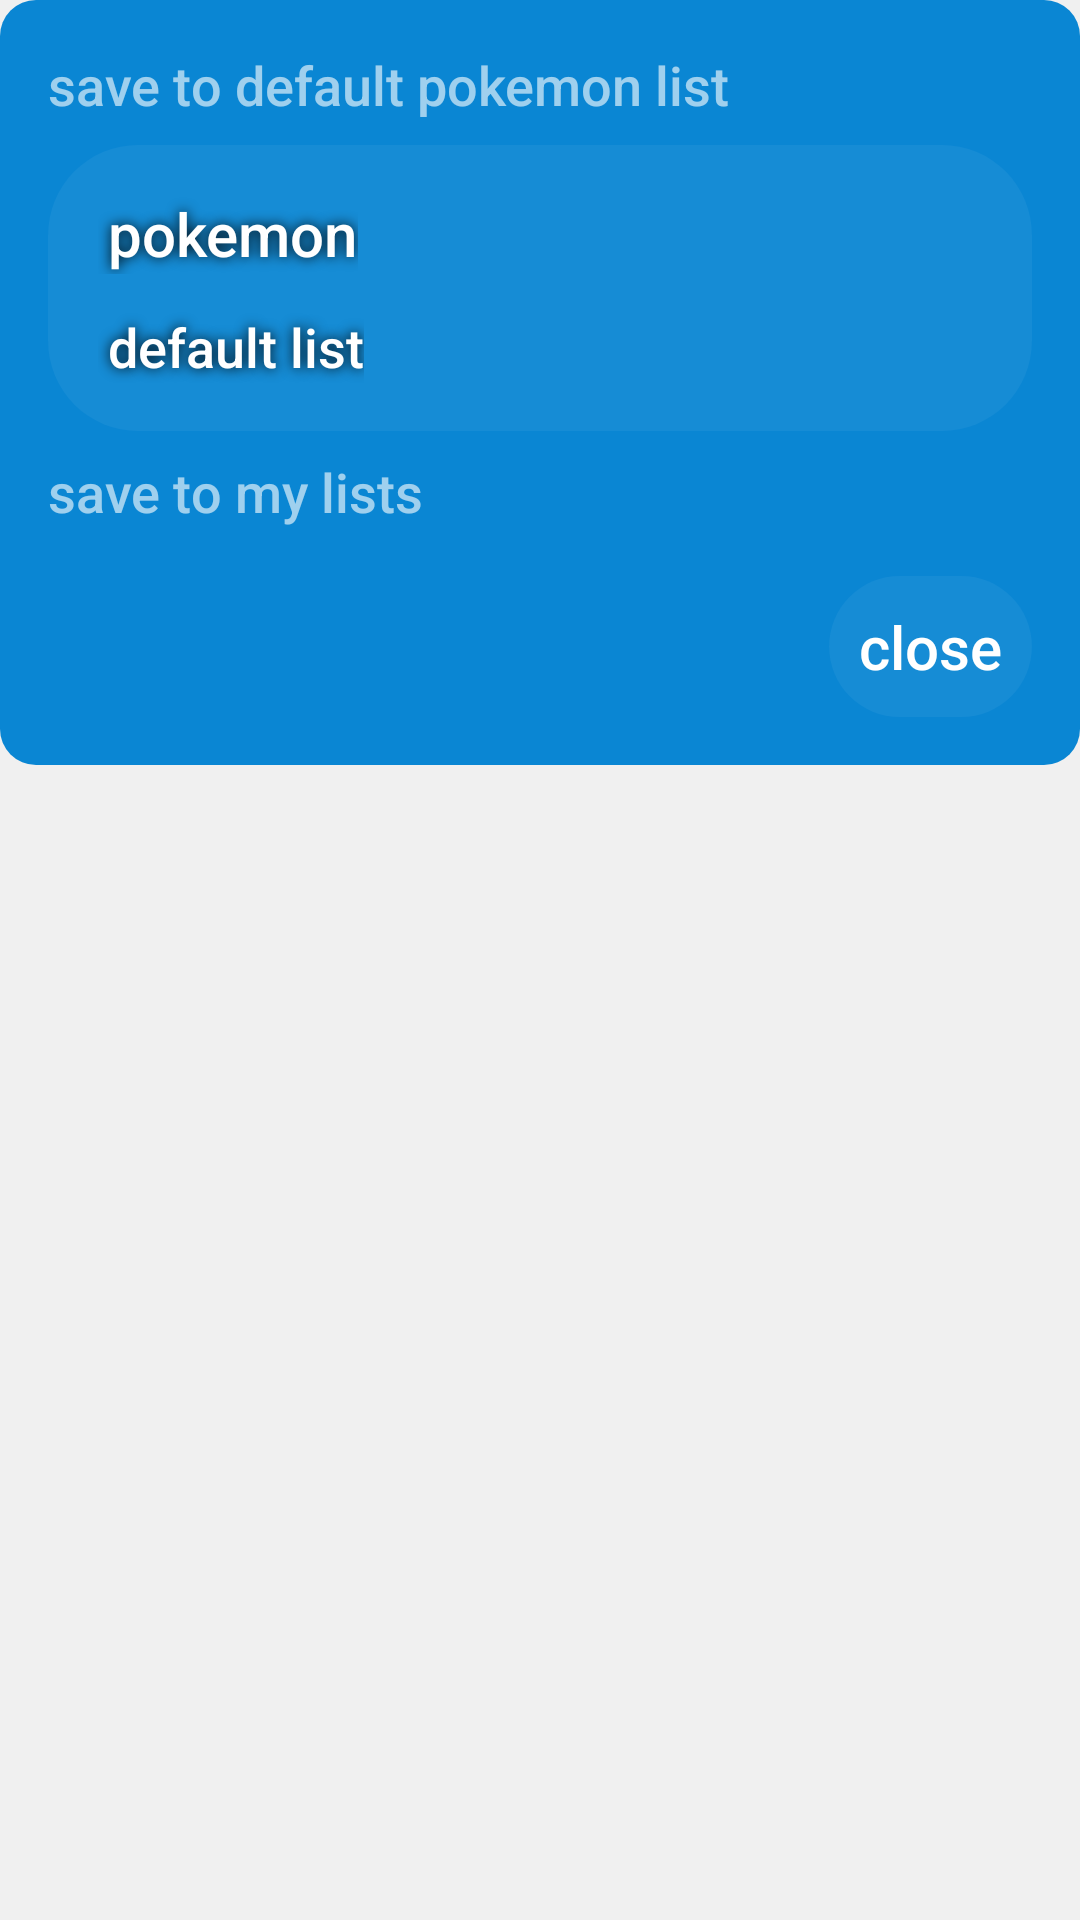

The Android layout XML behind this screen, and the referenced resources:
<!-- AndroidManifest.xml: application theme AppTheme -->
<!-- res/layout/alert_dialog_layout_add_to_list.xml -->
<?xml version="1.0" encoding="utf-8"?>
<androidx.core.widget.NestedScrollView
    xmlns:android="http://schemas.android.com/apk/res/android"
    xmlns:app="http://schemas.android.com/apk/res-auto"
    android:overScrollMode="never"
    android:layout_height="match_parent"
    android:layout_width="match_parent">

    <androidx.constraintlayout.widget.ConstraintLayout
        style="@style/AlertDialogCustom"
        android:layout_width="match_parent"
        android:layout_height="match_parent">


        <TextView
            android:id="@+id/close_add_to_list"
            style="@style/ButtonTextStyle"
            android:layout_width="wrap_content"
            android:layout_height="wrap_content"
            android:layout_marginTop="16dp"
            android:layout_marginEnd="16dp"
            android:layout_marginBottom="16dp"
            android:background="@drawable/pokemon_rv_item_background"
            android:padding="10dp"
            android:text="close"
            app:layout_constraintBottom_toBottomOf="parent"
            app:layout_constraintEnd_toEndOf="parent"
            app:layout_constraintTop_toBottomOf="@+id/add_list_rv"
            app:layout_constraintVertical_bias="0.0" />

        <androidx.constraintlayout.widget.ConstraintLayout
            android:id="@+id/add_to_default_category"
            android:layout_width="match_parent"
            android:layout_height="wrap_content"
            android:layout_marginStart="16dp"
            android:layout_marginTop="8dp"
            android:layout_marginEnd="16dp"
            android:background="@drawable/pokemon_rv_item_background"
            app:layout_constraintEnd_toEndOf="parent"
            app:layout_constraintStart_toStartOf="parent"
            app:layout_constraintTop_toBottomOf="@+id/default_list">

            <TextView
                android:id="@+id/list_name"
                android:layout_width="wrap_content"
                android:layout_height="wrap_content"
                android:layout_marginStart="8dp"
                android:layout_marginTop="16dp"
                android:paddingStart="12dp"
                android:text="pokemon"
                style="@style/OtherTextStyleBig"
                app:layout_constraintStart_toStartOf="parent"
                app:layout_constraintTop_toTopOf="parent" />


            <TextView
                android:id="@+id/list_description"
                android:layout_width="wrap_content"
                android:layout_height="wrap_content"
                android:layout_marginStart="8dp"
                android:layout_marginTop="12dp"
                android:layout_marginBottom="16dp"
                style="@style/OtherTextStyle"
                android:paddingStart="12dp"
                android:text="default list"
                app:layout_constraintBottom_toBottomOf="parent"
                app:layout_constraintStart_toStartOf="parent"
                app:layout_constraintTop_toBottomOf="@+id/list_name" />

        </androidx.constraintlayout.widget.ConstraintLayout>

        <TextView
            android:id="@+id/default_list"
            android:layout_width="wrap_content"
            android:layout_height="wrap_content"
            android:layout_marginStart="16dp"
            android:layout_marginTop="16dp"
            style="@style/OtherTextStyleTransparent"
            android:text="save to default pokemon list"
            app:layout_constraintStart_toStartOf="parent"
            app:layout_constraintTop_toTopOf="parent" />

        <TextView
            android:id="@+id/save_to_my_list"
            android:layout_width="wrap_content"
            android:layout_height="wrap_content"
            style="@style/OtherTextStyleTransparent"
            android:layout_marginStart="16dp"
            android:layout_marginTop="8dp"
            android:text="save to my lists"
            app:layout_constraintStart_toStartOf="parent"
            app:layout_constraintTop_toBottomOf="@+id/add_to_default_category" />

        <androidx.recyclerview.widget.RecyclerView
            android:id="@+id/add_list_rv"
            android:overScrollMode="never"
            android:layout_width="0dp"
            android:layout_height="wrap_content"
            app:layout_constraintEnd_toEndOf="parent"
            app:layout_constraintHorizontal_bias="0.0"
            app:layout_constraintStart_toStartOf="parent"
            app:layout_constraintTop_toBottomOf="@+id/save_to_my_list" />

        <ImageView
            android:id="@+id/is_in_list_rv_item"
            android:layout_width="24dp"
            android:layout_height="24dp"
            android:layout_marginEnd="16dp"
            android:visibility="gone"
            app:layout_constraintBottom_toBottomOf="@+id/add_to_default_category"
            app:layout_constraintEnd_toEndOf="@+id/add_to_default_category"
            app:layout_constraintTop_toTopOf="@+id/add_to_default_category"
            app:srcCompat="@drawable/saved_icon" />

    </androidx.constraintlayout.widget.ConstraintLayout>

</androidx.core.widget.NestedScrollView>
<!-- resources referenced by this layout -->
<resources>
  <!-- drawable pokemon_rv_item_background (drawable) -->
  <?xml version="1.0" encoding="utf-8"?>
  <shape xmlns:android="http://schemas.android.com/apk/res/android">
      <corners android:radius="30dp" />
      <solid android:color="#0CFFFFFF"/>
  </shape>
  <style name="AlertDialogCustom" parent="@android:style/Theme.Material.Dialog">
          <item name="android:textColor">@android:color/white</item>
          <item name="fontFamily">sans-serif-medium</item>
          <item name="android:textSize">18sp</item>
          <item name="android:headerDividersEnabled">true</item>
          <item name="android:background">@drawable/alert_dialog_background</item>
      </style>
  <style name="ButtonTextStyle">
          <item name="android:fontFamily">sans-serif-medium</item>
          <item name="android:textColor">@color/white</item>
          <item name="android:textSize">20sp</item>
      </style>
  <style name="OtherTextStyle">
          <item name="android:fontFamily">sans-serif-medium</item>
          <item name="android:shadowColor">@color/black</item>
          <item name="android:shadowRadius">10</item>
          <item name="android:textColor">@color/white</item>
          <item name="android:textSize">18sp</item>
      </style>
  <style name="OtherTextStyleBig">
          <item name="android:fontFamily">sans-serif-medium</item>
          <item name="android:shadowColor">@color/black</item>
          <item name="android:shadowRadius">10</item>
          <item name="android:textColor">@color/white</item>
          <item name="android:textSize">20sp</item>
      </style>
  <style name="OtherTextStyleTransparent">
          <item name="android:fontFamily">sans-serif-medium</item>
          <item name="android:textColor">@color/pokemon_transparent</item>
          <item name="android:textSize">18sp</item>
      </style>
  <style name="AppTheme" parent="Theme.MaterialComponents.DayNight.NoActionBar">
          
  
          <item name="android:statusBarColor">@color/pokemon_blue</item>
  
          
          <item name="android:windowBackground">@color/pokemon_white</item>
          <item name="android:textColorPrimary">@color/black</item>
          <item name="android:textColorSecondary">@color/black</item>
      </style>
  <!-- drawable alert_dialog_background (drawable) -->
  <?xml version="1.0" encoding="utf-8"?>
  <shape xmlns:android="http://schemas.android.com/apk/res/android">
      <corners android:radius="12dp" />
      <gradient
          android:endColor="@color/pokemon_blue"
          android:startColor="@color/pokemon_blue" />
  
  </shape>
  <color name="white">#FFFFFFFF</color>
  <color name="black">#FF000000</color>
  <color name="pokemon_transparent">#9CFFFFFF</color>
  <color name="pokemon_blue">#0A86D3</color>
  <color name="pokemon_white">#f0f0f0</color>
</resources>
